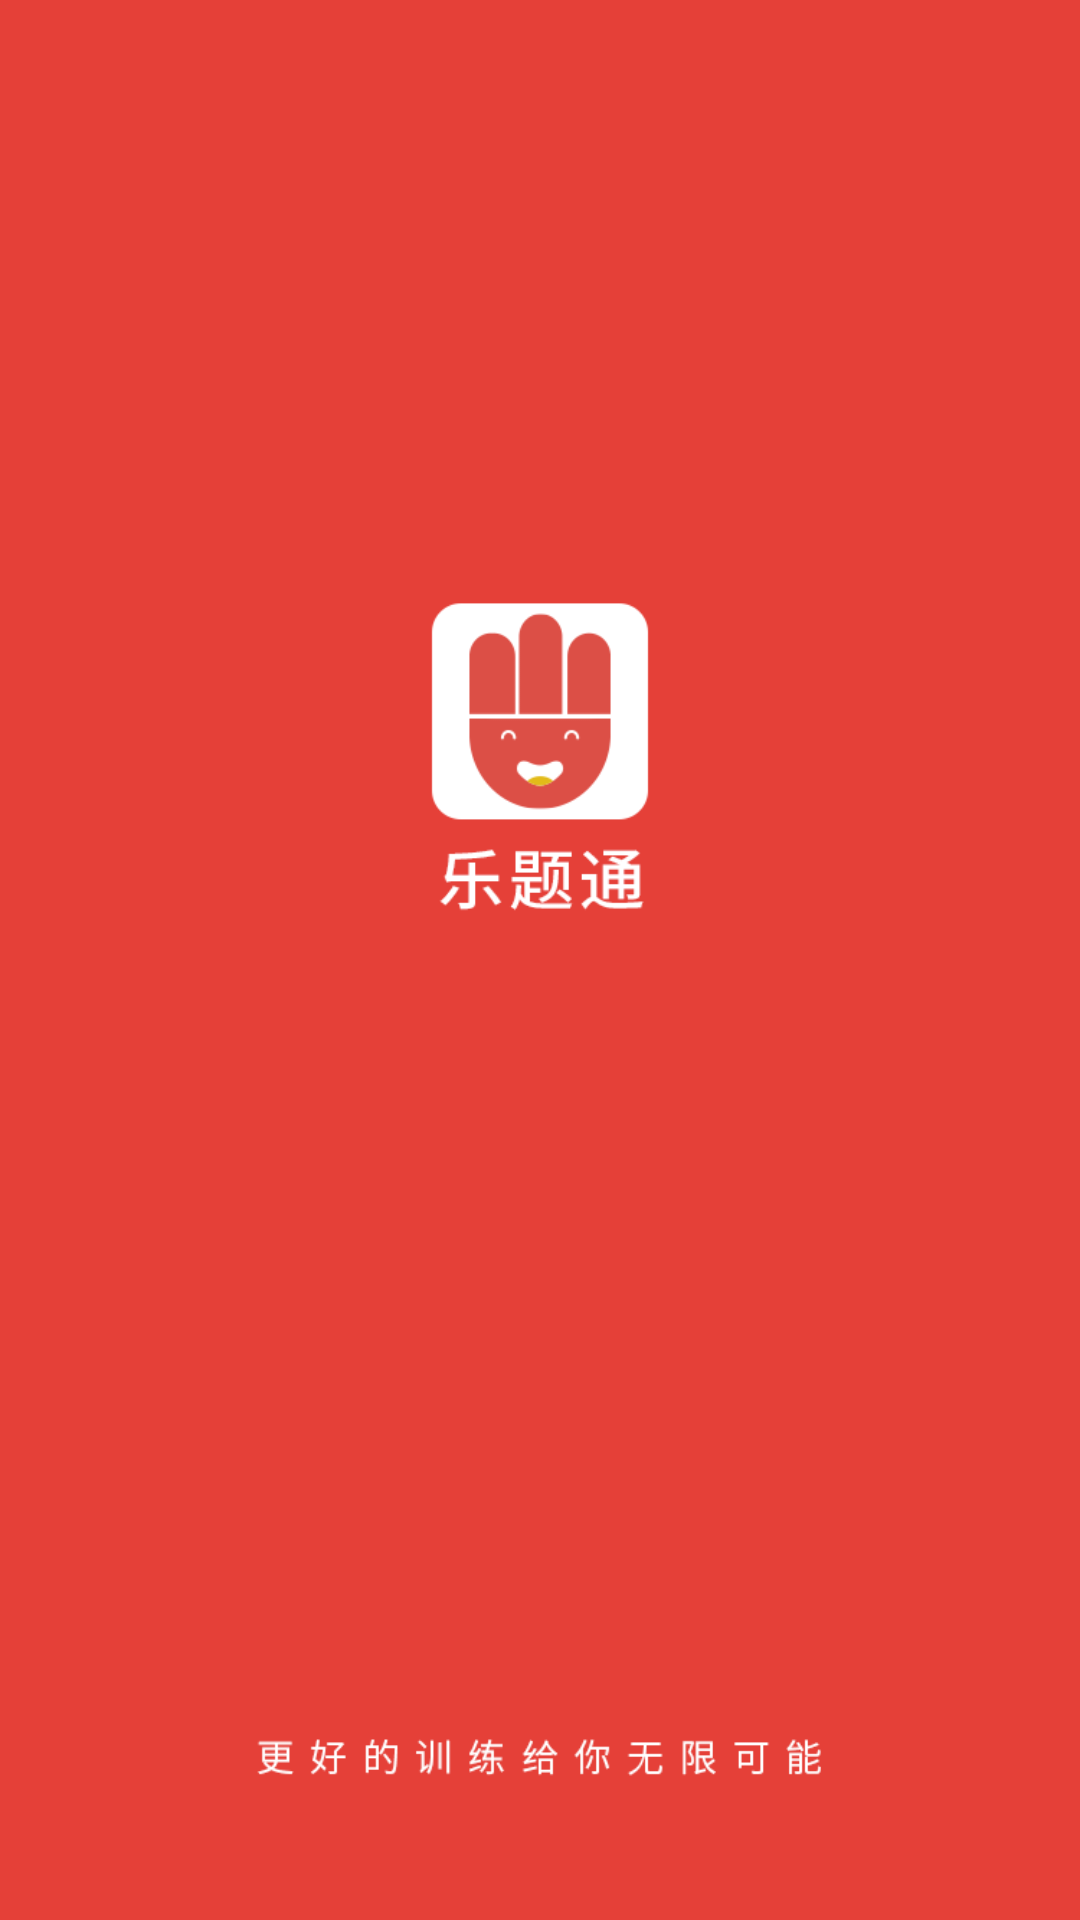

This screen was rendered from an Android layout file. Write that file and the resources it references.
<!-- AndroidManifest.xml: activity theme Theme.Yttong.Fullscreen -->
<!-- res/layout/activity_splash.xml -->
<?xml version="1.0" encoding="utf-8"?>
<FrameLayout xmlns:android="http://schemas.android.com/apk/res/android"
    xmlns:tools="http://schemas.android.com/tools"
    android:layout_width="match_parent"
    android:layout_height="match_parent"

    android:theme="@style/ThemeOverlay.Yttong.FullscreenContainer"
    tools:context=".SplashActivity">

    
    <ImageView
        android:id="@+id/fullscreen_content"
        android:layout_width="match_parent"
        android:layout_height="match_parent"
        android:gravity="center"
        android:keepScreenOn="true"
        android:scaleType="centerCrop"
        android:src="@drawable/splash"/>



</FrameLayout>
<!-- resources referenced by this layout -->
<resources>
  <!-- drawable splash: png bitmap (drawable-xhdpi, 18244 bytes) -->
  <style name="ThemeOverlay.Yttong.FullscreenContainer" parent="">
          <item name="fullscreenBackgroundColor">@color/red_BD</item>
          <item name="fullscreenTextColor">@color/white</item>
      </style>
  <style name="Theme.Yttong.Fullscreen" parent="Theme.Yttong">
          <item name="android:actionBarStyle">@style/Widget.Theme.Yttong.ActionBar.Fullscreen</item>
          <item name="android:windowActionBarOverlay">true</item>
          <item name="android:windowBackground">@null</item>
      </style>
  <color name="red_BD">#BD4037</color>
  <color name="white">#FFFFFFFF</color>
  <style name="Theme.Yttong" parent="Theme.MaterialComponents.DayNight.NoActionBar">
          
          <item name="colorPrimary">@color/red_BD</item>
          <item name="colorPrimaryVariant">@color/red_cc</item>
          <item name="colorOnPrimary">@color/white</item>
          
          <item name="colorSecondary">@color/red_BD</item>
          <item name="colorSecondaryVariant">@color/teal_700</item>
          <item name="colorOnSecondary">@color/black</item>
          
          <item name="android:statusBarColor" tools:targetApi="l">?attr/colorPrimaryVariant</item>
          
      </style>
  <style name="Widget.Theme.Yttong.ActionBar.Fullscreen" parent="Widget.AppCompat.ActionBar">
          <item name="android:background">@color/black_overlay</item>
      </style>
  <color name="red_cc">#CC524D</color>
  <color name="teal_700">#FF018786</color>
  <color name="black">#FF000000</color>
  <color name="black_overlay">#66000000</color>
</resources>
